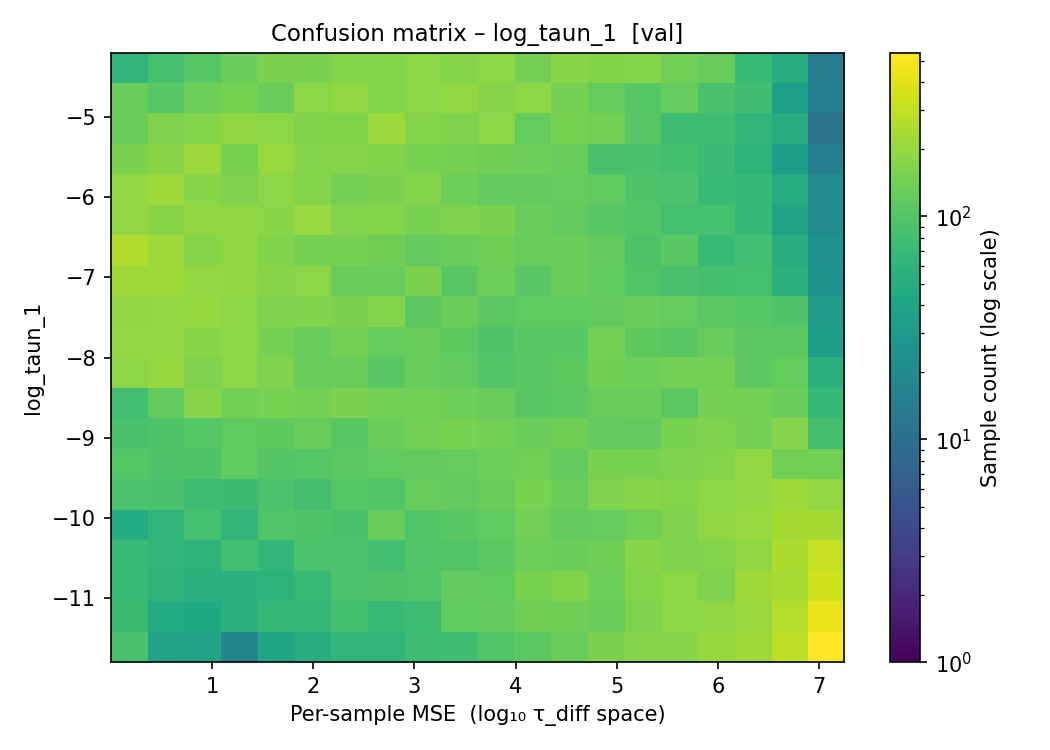

Data behind this chart, as committed beside it:
param_center, 4.367942e-05, 8.711827e-05, 1.117504e-04, 1.368337e-04, 1.645285e-04, 1.949498e-04, 2.289119e-04, 2.700925e-04, 3.189417e-04, 3.760936e-04, 4.469731e-04, 5.406383e-04, 6.679226e-04, 8.417082e-04, 1.096281e-03, 1.530053e-03, 2.402277e-03, 4.653773e-03, 1.170636e-02, 7.246837e+00
-11.8, 89, 39, 39, 18, 40, 50, 62, 61, 77, 79, 99, 112, 129, 156, 171, 171, 198, 221, 286, 541
-11.4, 74, 48, 46, 54, 66, 68, 84, 69, 76, 116, 119, 139, 138, 133, 161, 180, 191, 209, 266, 447
-11, 72, 60, 55, 56, 58, 71, 91, 95, 99, 118, 115, 153, 163, 136, 168, 184, 160, 221, 235, 340
-10.6, 71, 62, 59, 83, 65, 92, 92, 82, 98, 98, 111, 135, 131, 138, 177, 161, 167, 191, 251, 310
-10.2, 48, 62, 86, 63, 98, 96, 89, 124, 97, 107, 116, 140, 118, 122, 140, 159, 190, 204, 230, 229
-9.8, 91, 89, 76, 74, 90, 84, 102, 98, 125, 118, 130, 152, 129, 159, 178, 169, 181, 193, 214, 195
-9.4, 104, 94, 96, 116, 100, 104, 112, 115, 120, 121, 134, 140, 119, 154, 153, 162, 169, 193, 142, 142
-9, 88, 96, 104, 115, 113, 124, 108, 133, 145, 152, 140, 132, 138, 119, 120, 151, 160, 147, 174, 85
-8.6, 81, 119, 173, 141, 153, 145, 157, 143, 143, 136, 125, 108, 112, 125, 127, 112, 150, 147, 130, 66
-8.2, 180, 201, 162, 183, 161, 126, 127, 108, 125, 119, 101, 109, 113, 137, 135, 145, 144, 111, 121, 56
-7.8, 194, 194, 178, 184, 150, 125, 144, 123, 126, 113, 95, 109, 108, 146, 113, 108, 125, 111, 112, 34
-7.4, 190, 197, 199, 179, 162, 163, 155, 167, 112, 133, 110, 116, 117, 119, 129, 121, 111, 102, 96, 31
-7, 221, 222, 194, 188, 172, 183, 130, 128, 157, 108, 134, 109, 131, 117, 97, 89, 84, 86, 55, 25
-6.6, 257, 217, 172, 188, 165, 149, 150, 138, 120, 129, 138, 126, 131, 118, 94, 109, 70, 83, 51, 24
-6.2, 197, 177, 188, 191, 178, 206, 169, 170, 152, 160, 156, 131, 118, 105, 100, 86, 86, 67, 39, 21
-5.8, 194, 214, 177, 161, 179, 170, 147, 156, 168, 136, 120, 120, 123, 117, 95, 92, 72, 66, 49, 21
-5.4, 156, 178, 212, 153, 205, 168, 172, 166, 153, 149, 139, 135, 125, 89, 88, 84, 73, 58, 33, 15
-5, 128, 160, 167, 192, 183, 165, 166, 209, 168, 162, 182, 123, 152, 145, 105, 77, 77, 63, 51, 11
-4.6, 124, 105, 134, 151, 128, 182, 197, 170, 181, 196, 172, 187, 149, 122, 103, 122, 88, 78, 35, 15
-4.2, 63, 87, 105, 131, 155, 151, 167, 167, 179, 171, 186, 145, 178, 164, 167, 140, 125, 71, 51, 14
